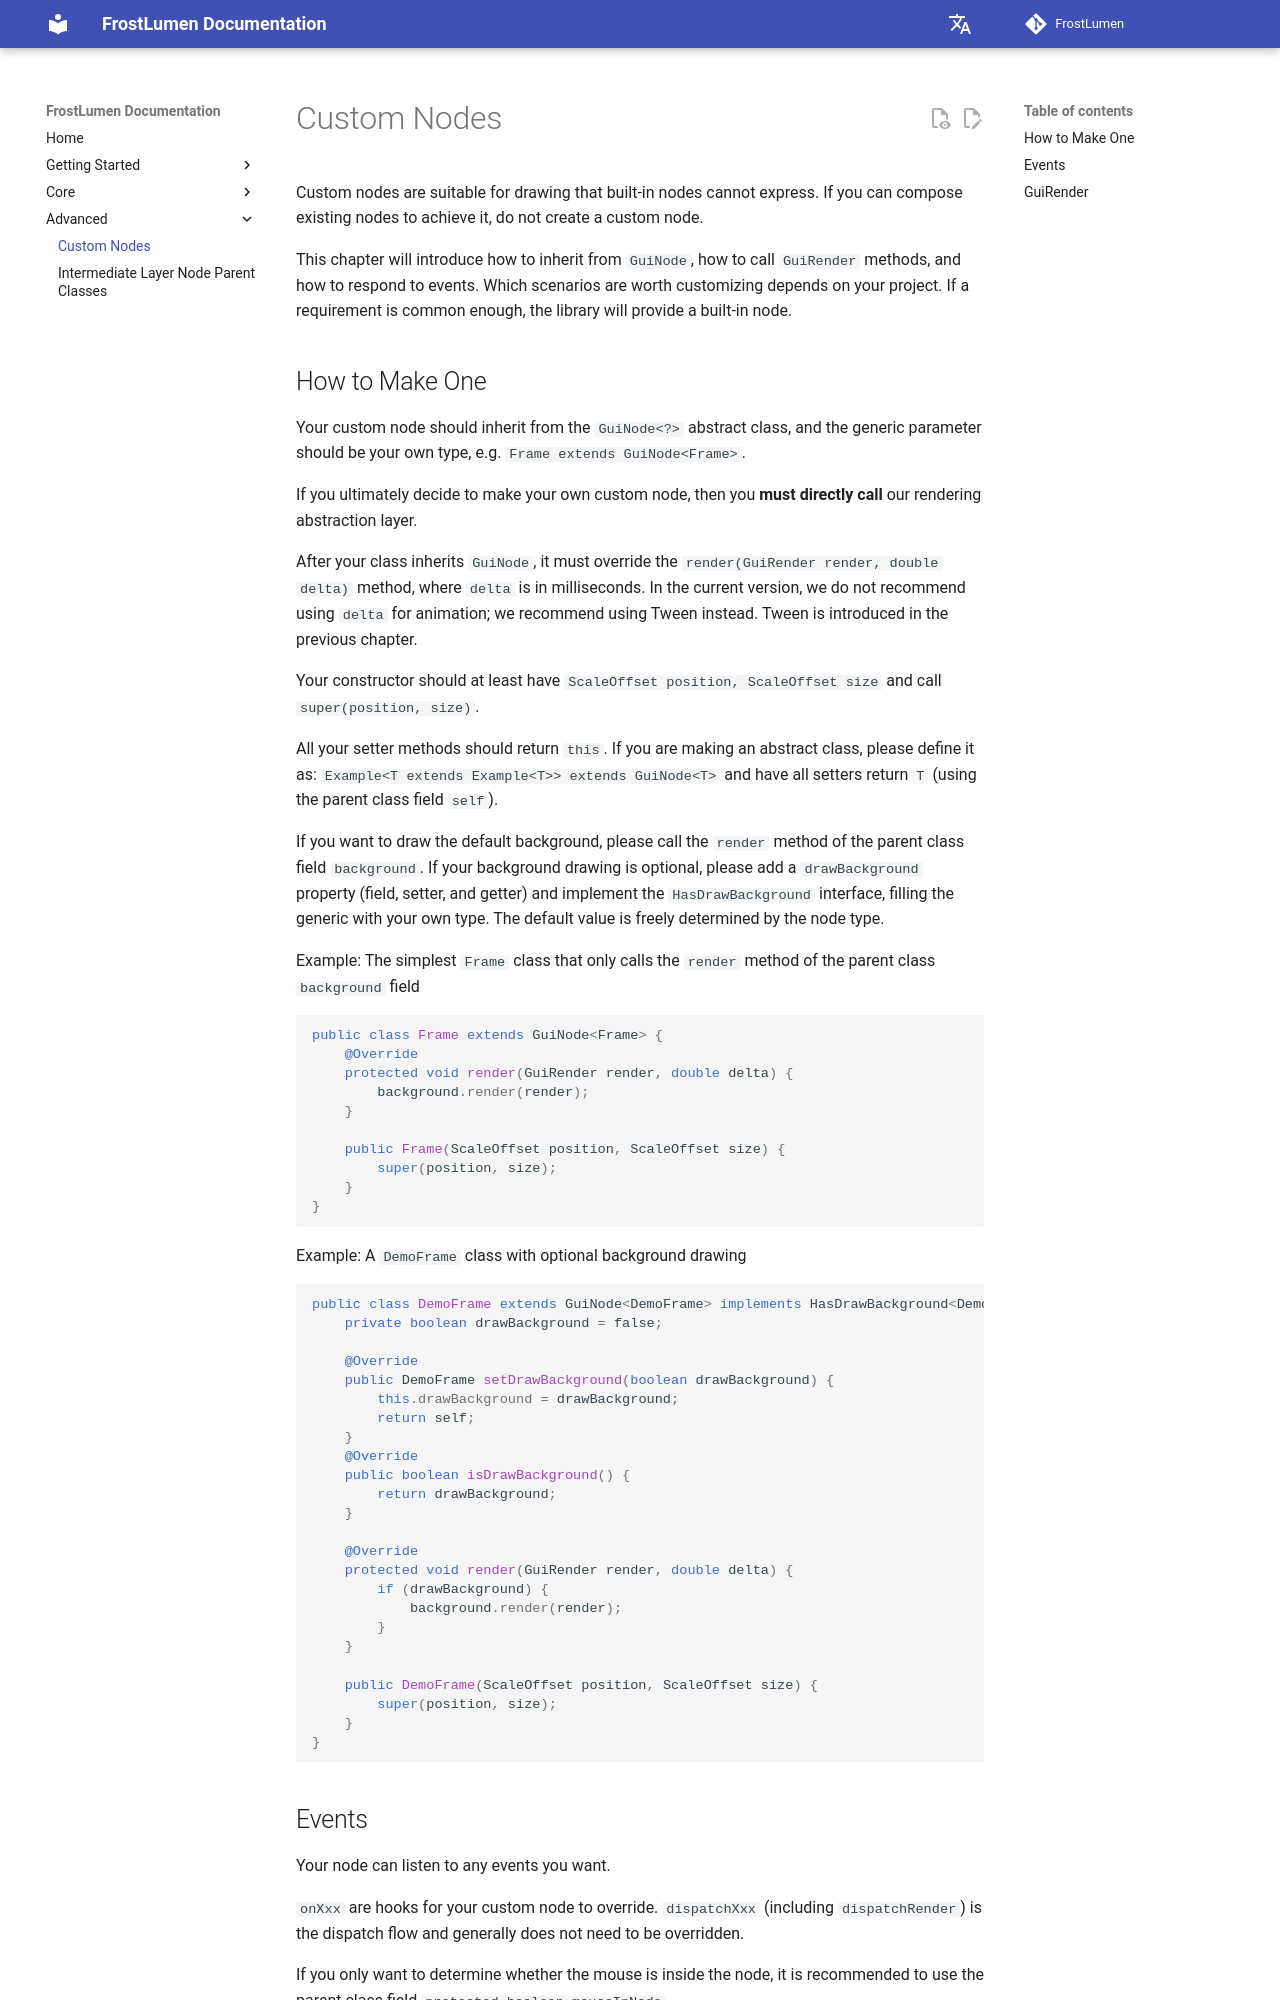

repository: UntoldStudio/FrostLumen · page: en/advanced/custom-nodes/index.html · generator: mkdocs

# Custom Nodes

Custom nodes are suitable for drawing that built-in nodes cannot express. If you can compose existing nodes to achieve it, do not create a custom node.

This chapter will introduce how to inherit from `GuiNode`, how to call `GuiRender` methods, and how to respond to events. Which scenarios are worth customizing depends on your project. If a requirement is common enough, the library will provide a built-in node.

## How to Make One

Your custom node should inherit from the `GuiNode<?>` abstract class, and the generic parameter should be your own type, e.g. `Frame extends GuiNode<Frame>`.

If you ultimately decide to make your own custom node, then you **must directly call** our rendering abstraction layer.

After your class inherits `GuiNode`, it must override the `render(GuiRender render, double delta)` method, where `delta` is in milliseconds. In the current version, we do not recommend using `delta` for animation; we recommend using Tween instead. Tween is introduced in the previous chapter.

Your constructor should at least have `ScaleOffset position, ScaleOffset size` and call `super(position, size)`.

All your setter methods should return `this`. If you are making an abstract class, please define it as: `Example<T extends Example<T>> extends GuiNode<T>` and have all setters return `T` (using the parent class field `self`).

If you want to draw the default background, please call the `render` method of the parent class field `background`. If your background drawing is optional, please add a `drawBackground` property (field, setter, and getter) and implement the `HasDrawBackground` interface, filling the generic with your own type. The default value is freely determined by the node type.

Example: The simplest `Frame` class that only calls the `render` method of the parent class `background` field

```java
public class Frame extends GuiNode<Frame> {
    @Override
    protected void render(GuiRender render, double delta) {
        background.render(render);
    }

    public Frame(ScaleOffset position, ScaleOffset size) {
        super(position, size);
    }
}
```

Example: A `DemoFrame` class with optional background drawing

```java
public class DemoFrame extends GuiNode<DemoFrame> implements HasDrawBackground<DemoFrame> {
    private boolean drawBackground = false;
    
    @Override
    public DemoFrame setDrawBackground(boolean drawBackground) {
        this.drawBackground = drawBackground;
        return self;
    }
    @Override
    public boolean isDrawBackground() {
        return drawBackground;
    }
    
    @Override
    protected void render(GuiRender render, double delta) {
        if (drawBackground) {
            background.render(render);
        }
    }

    public DemoFrame(ScaleOffset position, ScaleOffset size) {
        super(position, size);
    }
}
```
